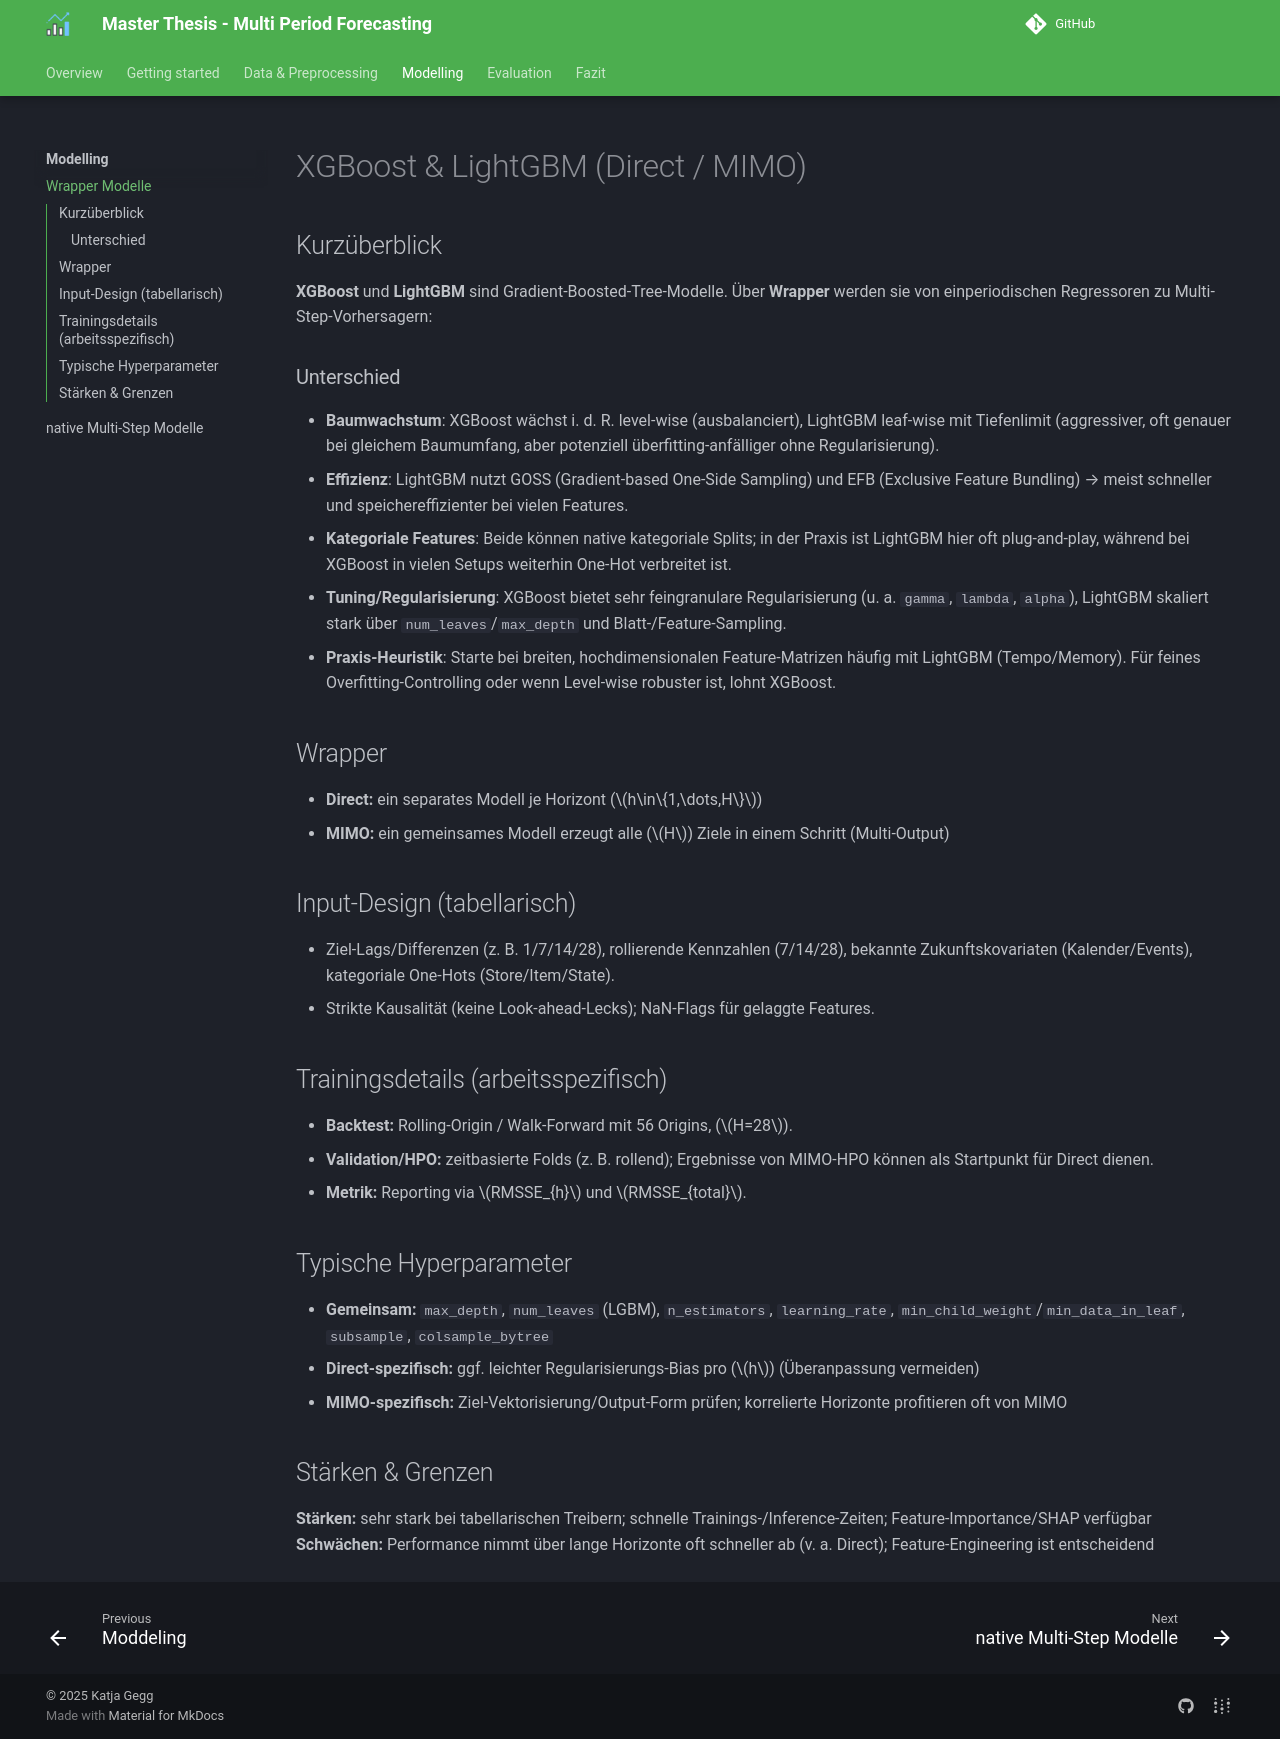

repository: Katja19/ma-multi-period-forecasting-sc · page: 1_modelling/wrapper_models/index.html · generator: mkdocs

# XGBoost & LightGBM (Direct / MIMO)

## Kurzüberblick
**XGBoost** und **LightGBM** sind Gradient-Boosted-Tree-Modelle. Über **Wrapper** werden sie von einperiodischen Regressoren zu Multi-Step-Vorhersagern:

### Unterschied
- **Baumwachstum**: XGBoost wächst i. d. R. level-wise (ausbalanciert), LightGBM leaf-wise mit Tiefenlimit (aggressiver, oft genauer bei gleichem Baumumfang, aber potenziell überfitting-anfälliger ohne Regularisierung).  
- **Effizienz**: LightGBM nutzt GOSS (Gradient-based One-Side Sampling) und EFB (Exclusive Feature Bundling) → meist schneller und speichereffizienter bei vielen Features.  
- **Kategoriale Features**: Beide können native kategoriale Splits; in der Praxis ist LightGBM hier oft plug-and-play, während bei XGBoost in vielen Setups weiterhin One-Hot verbreitet ist.  
- **Tuning/Regularisierung**: XGBoost bietet sehr feingranulare Regularisierung (u. a. `gamma`, `lambda`, `alpha`), LightGBM skaliert stark über `num_leaves`/`max_depth` und Blatt-/Feature-Sampling.  
- **Praxis-Heuristik**: Starte bei breiten, hochdimensionalen Feature-Matrizen häufig mit LightGBM (Tempo/Memory). Für feines Overfitting-Controlling oder wenn Level-wise robuster ist, lohnt XGBoost.


## Wrapper
- **Direct:** ein separates Modell je Horizont ($h\in\{1,\dots,H\}$)  
- **MIMO:** ein gemeinsames Modell erzeugt alle ($H$) Ziele in einem Schritt (Multi-Output)

## Input-Design (tabellarisch)
- Ziel-Lags/Differenzen (z. B. 1/7/14/28), rollierende Kennzahlen (7/14/28), bekannte Zukunftskovariaten (Kalender/Events), kategoriale One-Hots (Store/Item/State).  
- Strikte Kausalität (keine Look-ahead-Lecks); NaN-Flags für gelaggte Features.

## Trainingsdetails (arbeitsspezifisch)
- **Backtest:** Rolling-Origin / Walk-Forward mit 56 Origins, ($H=28$).  
- **Validation/HPO:** zeitbasierte Folds (z. B. rollend); Ergebnisse von MIMO-HPO können als Startpunkt für Direct dienen.  
- **Metrik:** Reporting via $RMSSE_{h}$ und $RMSSE_{total}$.

## Typische Hyperparameter
- **Gemeinsam:** `max_depth`, `num_leaves` (LGBM), `n_estimators`, `learning_rate`, `min_child_weight`/`min_data_in_leaf`, `subsample`, `colsample_bytree`  
- **Direct-spezifisch:** ggf. leichter Regularisierungs-Bias pro ($h$) (Überanpassung vermeiden)  
- **MIMO-spezifisch:** Ziel-Vektorisierung/Output-Form prüfen; korrelierte Horizonte profitieren oft von MIMO

## Stärken & Grenzen
**Stärken:** sehr stark bei tabellarischen Treibern; schnelle Trainings-/Inference-Zeiten; Feature-Importance/SHAP verfügbar  
**Schwächen:** Performance nimmt über lange Horizonte oft schneller ab (v. a. Direct); Feature-Engineering ist entscheidend
